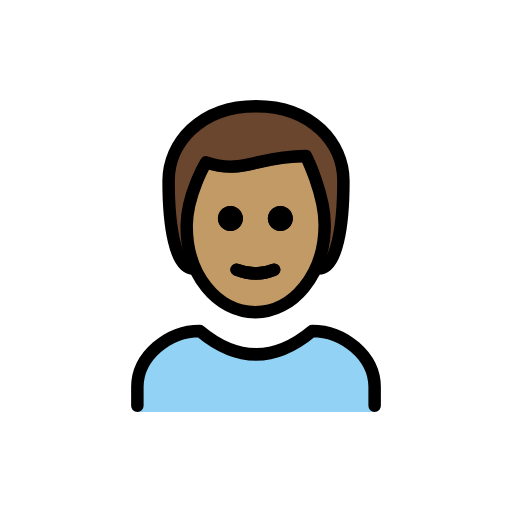
t = 0.00 s
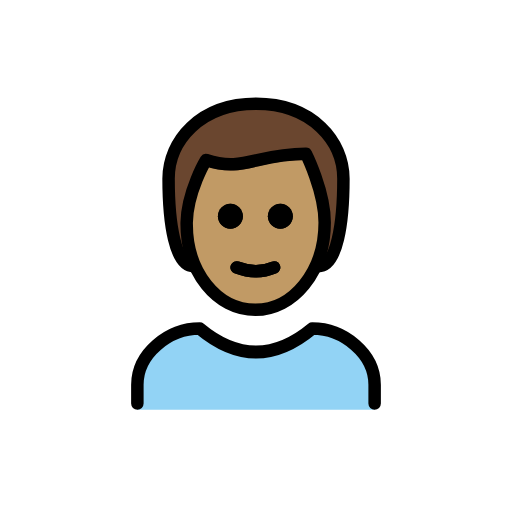
t = 0.48 s
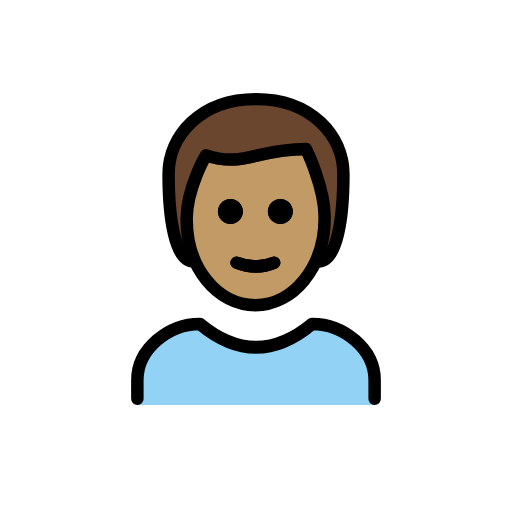
t = 1.43 s
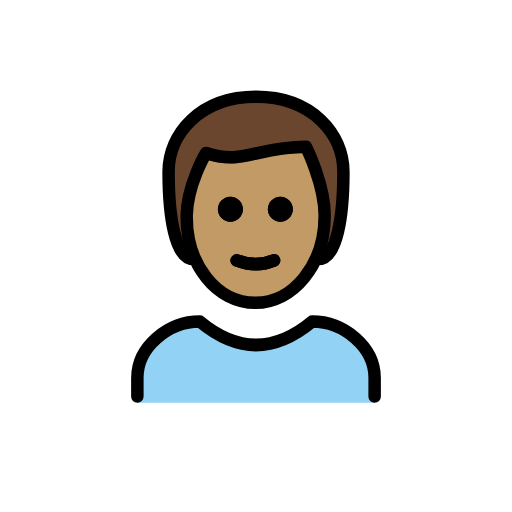
t = 1.90 s
t = 2.38 s: frame unchanged from t = 1.43 s, image omitted
t = 3.33 s: frame unchanged from t = 0.48 s, image omitted

The animated SVG that drew these frames (rendered in a browser with its animation timeline set to each time). Animation: 1 SMIL element (animateTransform=1); one cycle of 3.80 s, repeats indefinitely.

<?xml version='1.0' encoding='utf-8'?>
<svg xmlns="http://www.w3.org/2000/svg" id="emoji" viewBox="-5 -5 82 82" width="200" height="200" role="img">
  <title>OpenMoji: man: medium skin tone</title><g><g id="color">
    <path fill="#92D3F5" d="M17,61v-4c0-5,5-9,10-9c6,5,12,5,18,0c5,0,10,4,10,9v4" />
  </g>
  <g id="hair">
    <path fill="#6a462f" d="M26,38c-3,0-4-7-4-14c0-6,5-12,14-12s14,6,14,12c0,7-1,14-4,14" />
  </g>
  <g id="skin">
    <path fill="#c19a65" d="M24.9,31c-0.1,8,4.1,14,11,14C43,45,47,39,47,31c0-5-3-10-3-10c-8,0-10,3-16,1C28,22,25,26,24.9,31z" />
  </g>
  <g id="skin-shadow" />
  <g id="line">
    <path d="M41.9,30c0,1.1-0.9,2-2,2s-2-0.9-2-2s0.9-2,2-2S41.9,28.9,41.9,30" />
    <path d="M33.9,30c0,1.1-0.9,2-2,2c-1.1,0-2-0.9-2-2s0.9-2,2-2C33,28,33.9,28.9,33.9,30" />
    <path fill="none" stroke="#000000" stroke-linecap="round" stroke-linejoin="round" stroke-width="2" d="M32.9,38.2 c2.1,0.8,4.1,0.8,6,0" />
    <path fill="none" stroke="#000000" stroke-linecap="round" stroke-linejoin="round" stroke-width="2" d="M26,38c-3,0-4-7-4-14 c0-6,5-12,14-12s14,6,14,12c0,7-1,14-4,14" />
    <path fill="none" stroke="#000000" stroke-linecap="round" stroke-linejoin="round" stroke-width="2" d="M17,60v-3c0-5,5-9,10-9 c6,5,12,5,18,0c5,0,10,4,10,9v3" />
    <path d="M41.9,30c0,1.1-0.9,2-2,2s-2-0.9-2-2s0.9-2,2-2S41.9,28.9,41.9,30" />
    <path d="M33.9,30c0,1.1-0.9,2-2,2c-1.1,0-2-0.9-2-2s0.9-2,2-2C33,28,33.9,28.9,33.9,30" />
    <path fill="none" stroke="#000000" stroke-linejoin="round" stroke-width="2" d="M24.9,31c-0.1,8,4.9,14,11,14c6,0,11.1-6,11.1-14 c0-5-3-11-3-11c-8,0-10,3-16,1C28,21,25,26,24.9,31z" />
    <path fill="none" stroke="#000000" stroke-linecap="round" stroke-linejoin="round" stroke-width="2" d="M32.9,38.2 c2.1,0.8,4.1,0.8,6,0" />
  </g>
<animateTransform attributeName="transform" type="translate" values="0 0;0 -1.5;0 0" dur="3.8s" repeatCount="indefinite" /></g></svg>
